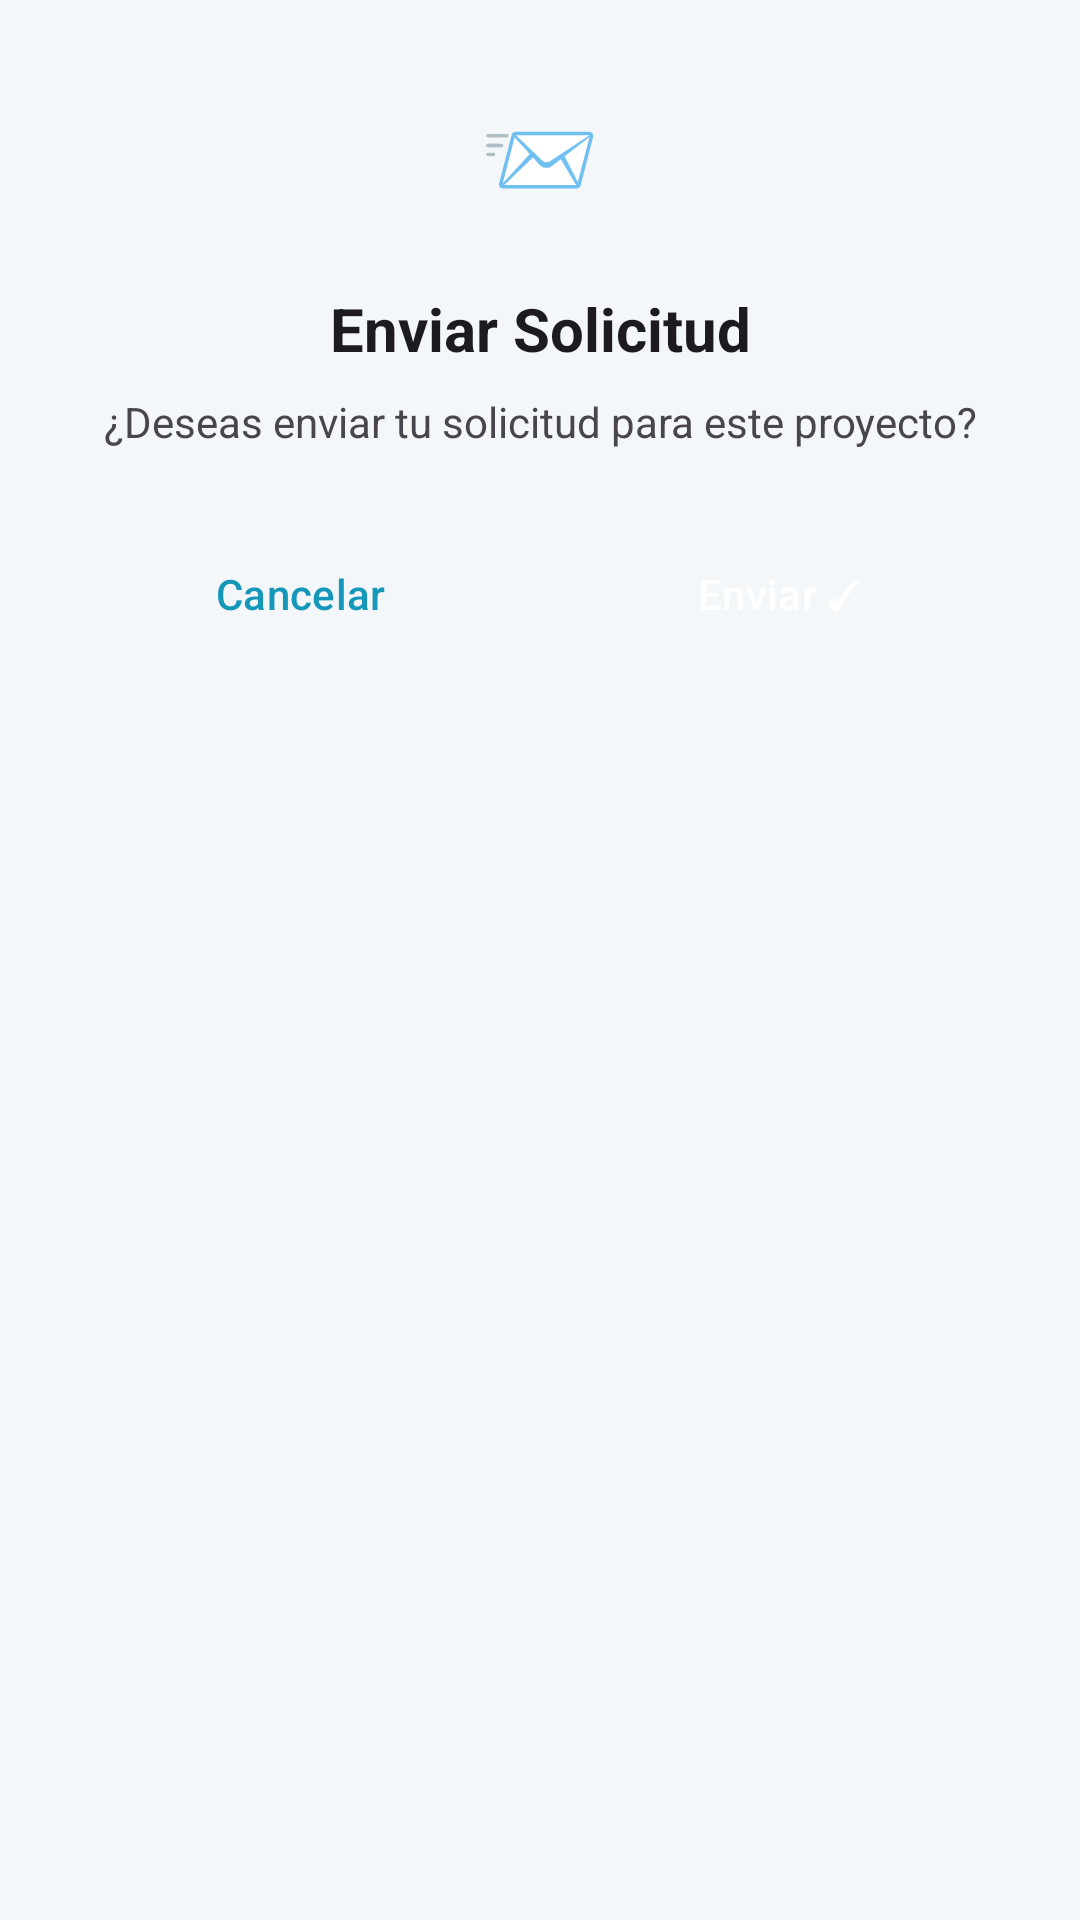

Produce the Android XML layout that renders to this screen, including the resource entries it uses.
<!-- AndroidManifest.xml: application theme Theme.SoLinX -->
<!-- res/layout/dialog_confirmar_solicitud.xml -->
<?xml version="1.0" encoding="utf-8"?>
<LinearLayout xmlns:android="http://schemas.android.com/apk/res/android"
    android:layout_width="match_parent"
    android:layout_height="wrap_content"
    android:orientation="vertical"
    android:background="@drawable/bg_dialog"
    android:padding="24dp">

    
    <TextView
        android:layout_width="56dp"
        android:layout_height="56dp"
        android:text="📨"
        android:textSize="32sp"
        android:gravity="center"
        android:layout_gravity="center_horizontal"
        android:layout_marginBottom="16dp"/>

    
    <TextView
        android:layout_width="match_parent"
        android:layout_height="wrap_content"
        android:text="Enviar Solicitud"
        android:textSize="20sp"
        android:textStyle="bold"
        android:textColor="?attr/colorOnSurface"
        android:gravity="center"
        android:layout_marginBottom="8dp"/>

    
    <TextView
        android:id="@+id/tvMensajeConfirmacion"
        android:layout_width="match_parent"
        android:layout_height="wrap_content"
        android:text="¿Deseas enviar tu solicitud para este proyecto?"
        android:textSize="14sp"
        android:textColor="?android:attr/textColorSecondary"
        android:gravity="center"
        android:layout_marginBottom="24dp"/>

    
    <LinearLayout
        android:layout_width="match_parent"
        android:layout_height="wrap_content"
        android:orientation="horizontal">

        <Button
            android:id="@+id/btnCancelar"
            android:layout_width="0dp"
            android:layout_height="wrap_content"
            android:layout_weight="1"
            android:text="Cancelar"
            android:textColor="?attr/colorPrimary"
            android:backgroundTint="@android:color/transparent"
            android:layout_marginEnd="8dp"
            style="@style/Widget.Material3.Button.OutlinedButton"/>

        <Button
            android:id="@+id/btnConfirmar"
            android:layout_width="0dp"
            android:layout_height="wrap_content"
            android:layout_weight="1"
            android:text="Enviar ✓"
            android:textColor="#FFFFFF"
            android:backgroundTint="?attr/colorPrimary"
            style="@style/Widget.Material3.Button"/>

    </LinearLayout>
</LinearLayout>
<!-- resources referenced by this layout -->
<resources>
  <style name="Theme.SoLinX" parent="Base.Theme.SoLinX" />
  <style name="Base.Theme.SoLinX" parent="Theme.Material3.DayNight.NoActionBar">
  
          <item name="colorPrimary">#1497B9</item>
          <item name="colorPrimaryVariant">#0D7A94</item>
          <item name="colorOnPrimary">@android:color/white</item>
  
          <item name="colorSecondary">#00BCD4</item>
          <item name="colorSecondaryVariant">#018786</item>
          <item name="colorOnSecondary">@android:color/black</item>
  
          <item name="android:statusBarColor">?attr/colorPrimaryVariant</item>
  
          <item name="android:windowBackground">@color/background_light</item>
  
      </style>
  <color name="background_light">#f4f7f9</color>
</resources>
